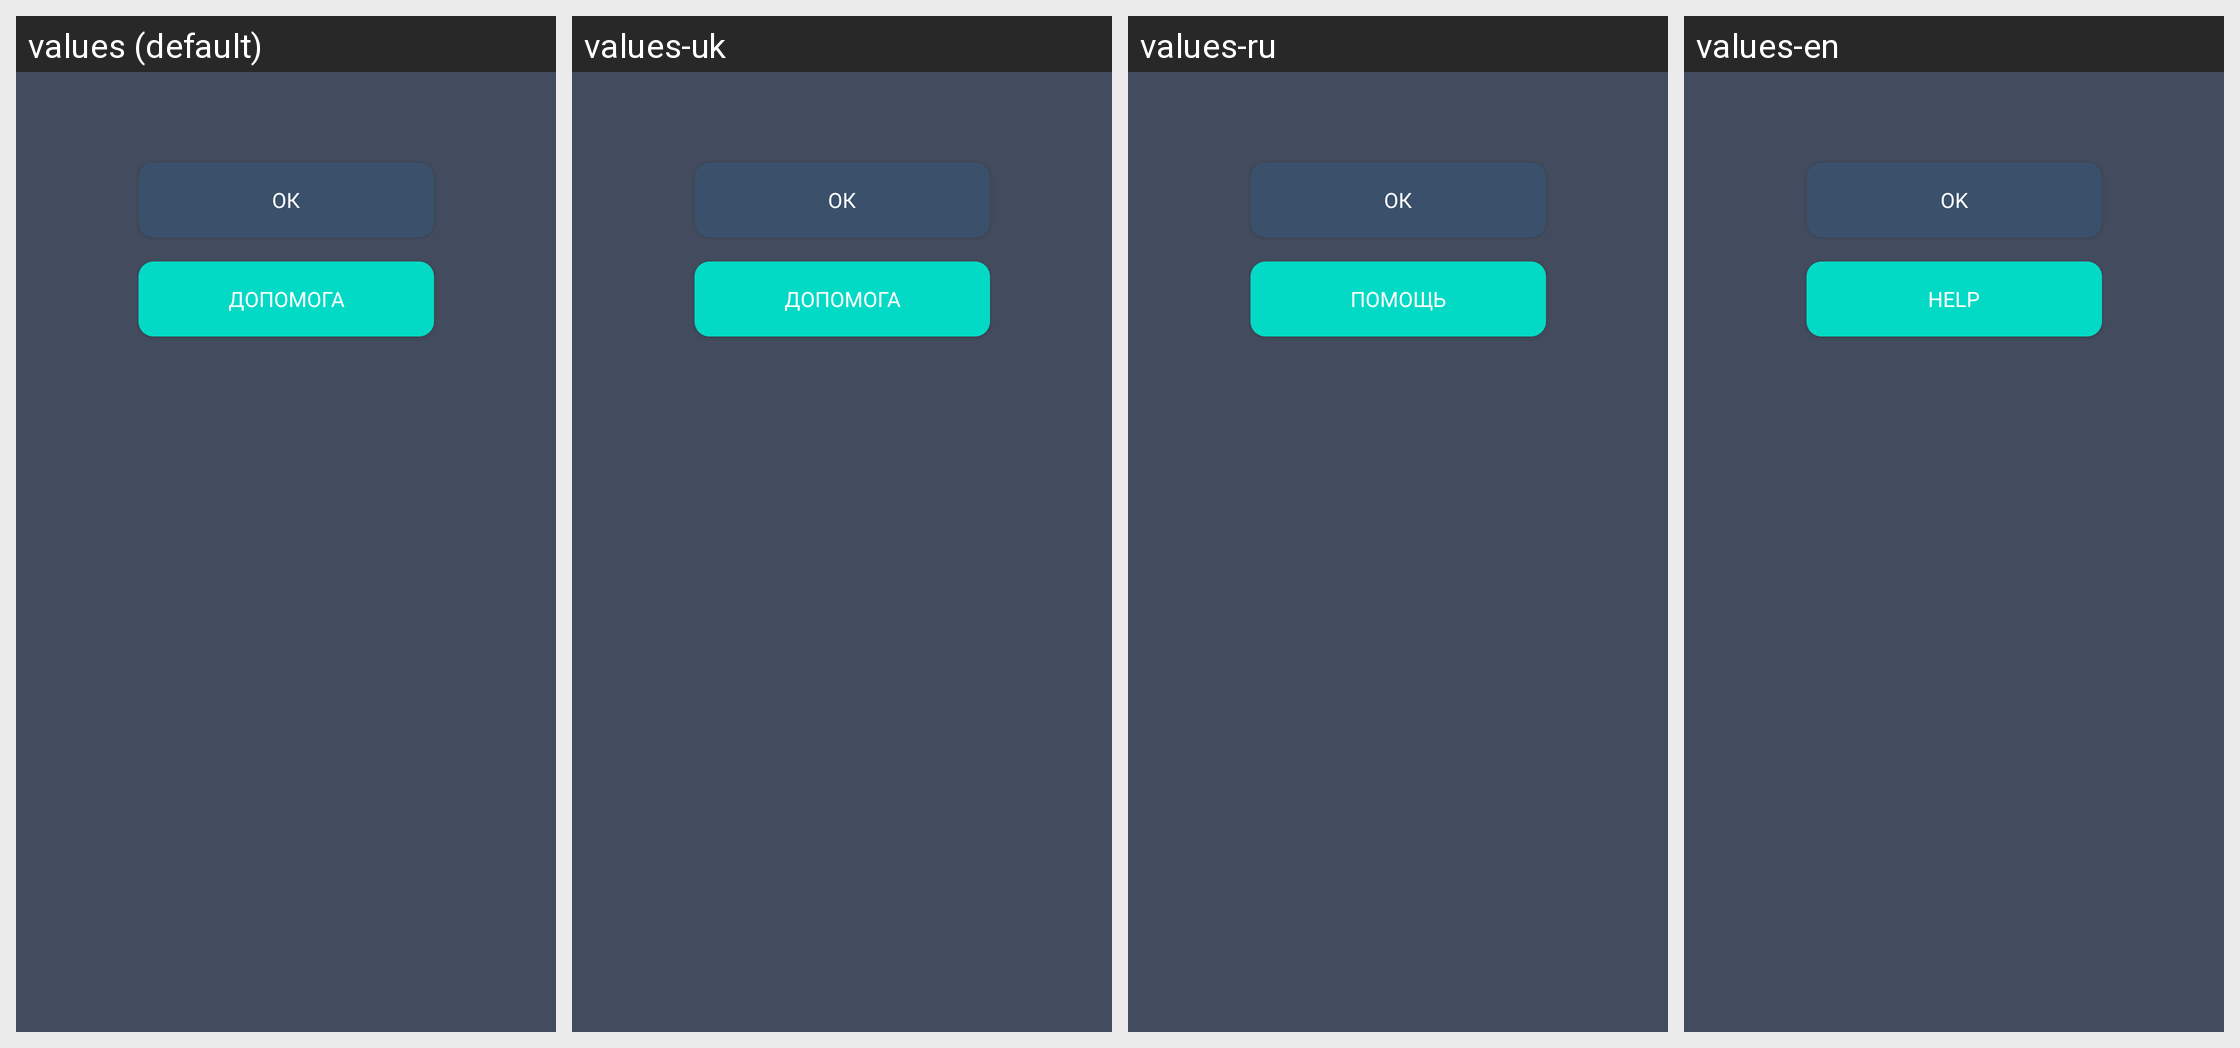

Strings drawn on this Android screen and how each of the app's shown locales translates them:
Android screen res/layout/message_map_layout.xml rendered under 4 locales, left to right: values (default), values-uk, values-ru, values-en. Device: Nexus 5 (rendered at 1080×1920; each locale shown at half size, 540×960, under a caption strip naming it); theme Theme.TaxiEasyUa.
Other locales in the repository, not shown: values-ru-rRU.
Strings drawn on this screen, with the default value and each locale's value (text and hints the layout hard-codes, and strings that could not be matched under every locale, appear in the picture but are not listed):

ok_button
  values: Ок
  values-uk: Ок
  values-ru: Ок
  values-en: Ok

action_help
  values: ДОПОМОГА
  values-uk: ДОПОМОГА
  values-ru: ПОМОЩЬ
  values-en: HELP
